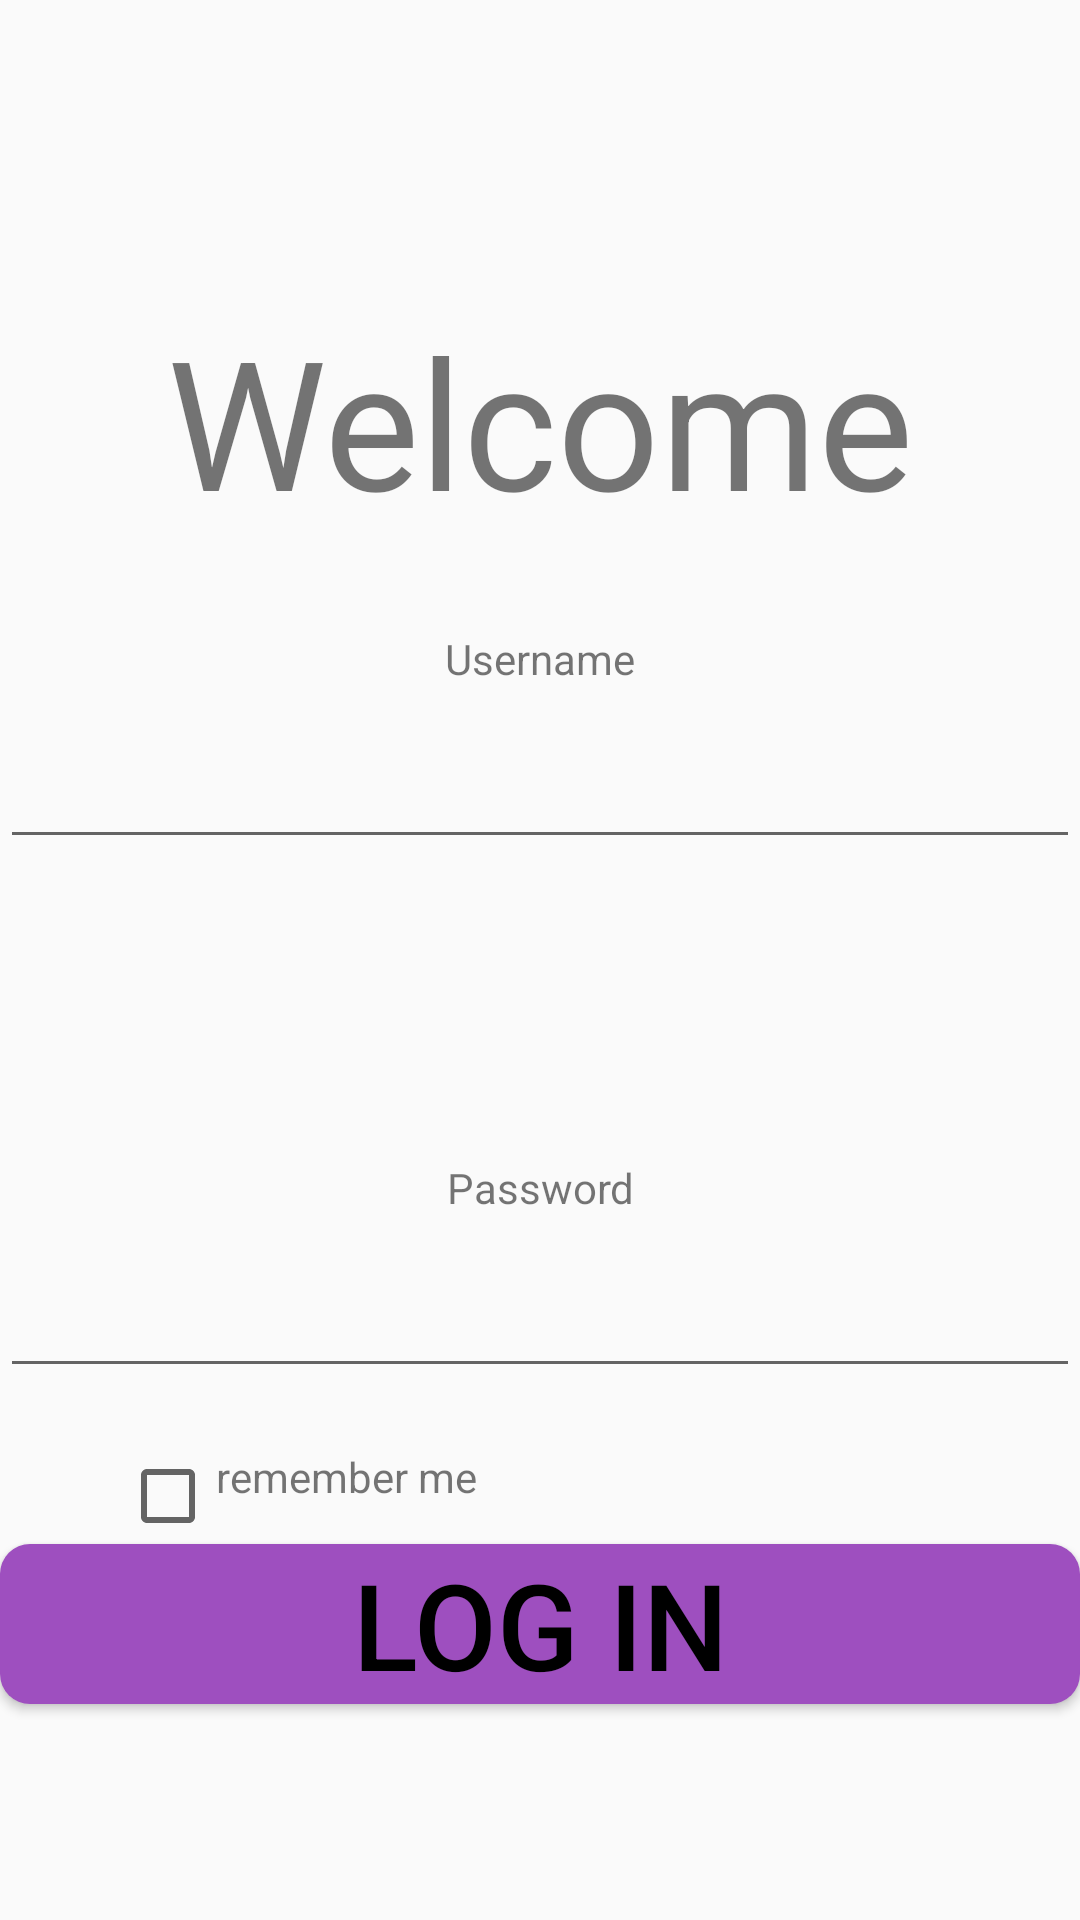

This screen was rendered from an Android layout file. Write that file and the resources it references.
<!-- AndroidManifest.xml: application theme Theme.Teprovoxa -->
<!-- res/layout/fragment_login.xml -->
<?xml version="1.0" encoding="utf-8"?>
<androidx.constraintlayout.widget.ConstraintLayout xmlns:android="http://schemas.android.com/apk/res/android"
    xmlns:tools="http://schemas.android.com/tools"
    android:layout_width="match_parent"
    android:layout_height="match_parent"
    xmlns:app="http://schemas.android.com/apk/res-auto"
    tools:context=".fragments.RegisterFragment">

    <TextView
        android:id="@+id/login_welcometext"
        android:layout_height="wrap_content"
        android:layout_width="match_parent"

        app:layout_constraintTop_toTopOf="parent"
        android:layout_marginTop="100dp"
        android:textAlignment="center"
        android:textSize="60dp"
        android:text="@string/welcome"
        />
    <TextView
        android:layout_width="match_parent"
        android:layout_height="wrap_content"

        android:id="@+id/login_usr_label"
        app:layout_constraintTop_toBottomOf="@id/login_welcometext"
        android:text="@string/username"
        android:textAlignment="center"
        android:layout_marginTop="30dp"
        />

    <EditText
        android:id="@+id/login_username"
        android:layout_width="match_parent"
        android:layout_height="wrap_content"
        app:layout_constraintTop_toBottomOf="@+id/login_usr_label"

        android:textAlignment="center"
        android:textSize="30dp"/>

    <TextView
        android:layout_width="match_parent"
        android:layout_height="wrap_content"

        android:id="@+id/login_pwd_label"
        app:layout_constraintTop_toBottomOf="@id/login_username"
        android:text="@string/password"
        android:textAlignment="center"
        android:layout_marginTop="100dp"
        />

    <EditText
        android:id="@+id/login_password"
        android:layout_width="match_parent"
        android:layout_height="wrap_content"
        app:layout_constraintTop_toBottomOf="@+id/login_pwd_label"
        android:inputType="textPassword"

        android:textAlignment="center"
        android:textSize="30dp"/>

    <CheckBox
        android:id="@+id/login_remember_chk"
        app:layout_constraintTop_toBottomOf="@id/login_password"

        app:layout_constraintStart_toStartOf="parent"

        android:layout_marginTop="20dp"
        android:layout_marginStart="40dp"
        android:layout_width="wrap_content"
        android:layout_height="wrap_content"
        />
    <TextView
        android:layout_width="wrap_content"
        android:layout_height="wrap_content"

        android:layout_marginTop="20dp"
        app:layout_constraintStart_toEndOf="@id/login_remember_chk"
        app:layout_constraintTop_toBottomOf="@id/login_password"

        android:text="@string/remember_me"
        />

    <Button

        android:id="@+id/login_btn"
        android:background="@drawable/button_selector"
        android:layout_width="match_parent"
        android:layout_height="wrap_content"
        app:layout_constraintTop_toBottomOf="@id/login_remember_chk"
        android:textSize="40dp"
        android:textAlignment="center"
        android:textColor="@color/color_selector"
        android:text="@string/login"/>

</androidx.constraintlayout.widget.ConstraintLayout>
<!-- resources referenced by this layout -->
<resources>
  <!-- drawable button_selector (drawable) -->
  <?xml version="1.0" encoding="utf-8"?>
  <selector xmlns:android="http://schemas.android.com/apk/res/android">
      <item android:drawable="@drawable/button_bg_pressed" android:state_selected="true" />
      <item android:drawable="@drawable/button_bg_pressed" android:state_pressed="true"/>
      <item android:drawable="@drawable/button_bg_normal"/>
  </selector>
  <string name="login">Log in</string>
  <string name="password">Password</string>
  <string name="remember_me">remember me</string>
  <string name="username">Username</string>
  <string name="welcome">Welcome</string>
  <style name="Theme.Teprovoxa" parent="Theme.AppCompat.DayNight.DarkActionBar">
          
          <item name="colorPrimary">@color/purple_500</item>
          <item name="colorPrimaryVariant">@color/purple_700</item>
          <item name="colorOnPrimary">@color/white</item>
          
          <item name="colorSecondary">@color/teal_200</item>
          <item name="colorSecondaryVariant">@color/teal_700</item>
          <item name="colorOnSecondary">@color/black</item>
          
          <item name="android:statusBarColor">?attr/colorPrimaryVariant</item>
          
      </style>
  <!-- drawable button_bg_pressed (drawable) -->
  <?xml version="1.0" encoding="utf-8"?>
  <shape xmlns:android="http://schemas.android.com/apk/res/android" android:shape="rectangle" >
      <corners
          android:radius="10dp"
          />
      <gradient
          android:type="linear"
          android:startColor="#C153C1"
          android:endColor="#25D8FF"
          android:angle="0"
          />
      <padding
          android:left="0dp"
          android:top="0dp"
          android:right="0dp"
          android:bottom="0dp"
          />
      <stroke
          android:width="2dp"
          android:color="#000000"
          />
  </shape>
  <!-- drawable button_bg_normal (drawable) -->
  <?xml version="1.0" encoding="utf-8"?>
  <shape xmlns:android="http://schemas.android.com/apk/res/android" android:shape="rectangle" >
      <corners
          android:radius="10dp"
          />
      <solid android:color="@color/primary"/>
  </shape>
  <color name="purple_500">#FF6200EE</color>
  <color name="purple_700">#FF3700B3</color>
  <color name="white">#FFFFFFFF</color>
  <color name="teal_200">#FF03DAC5</color>
  <color name="teal_700">#FF018786</color>
  <color name="black">#FF000000</color>
  <color name="primary">#9E4FBF</color>
</resources>
